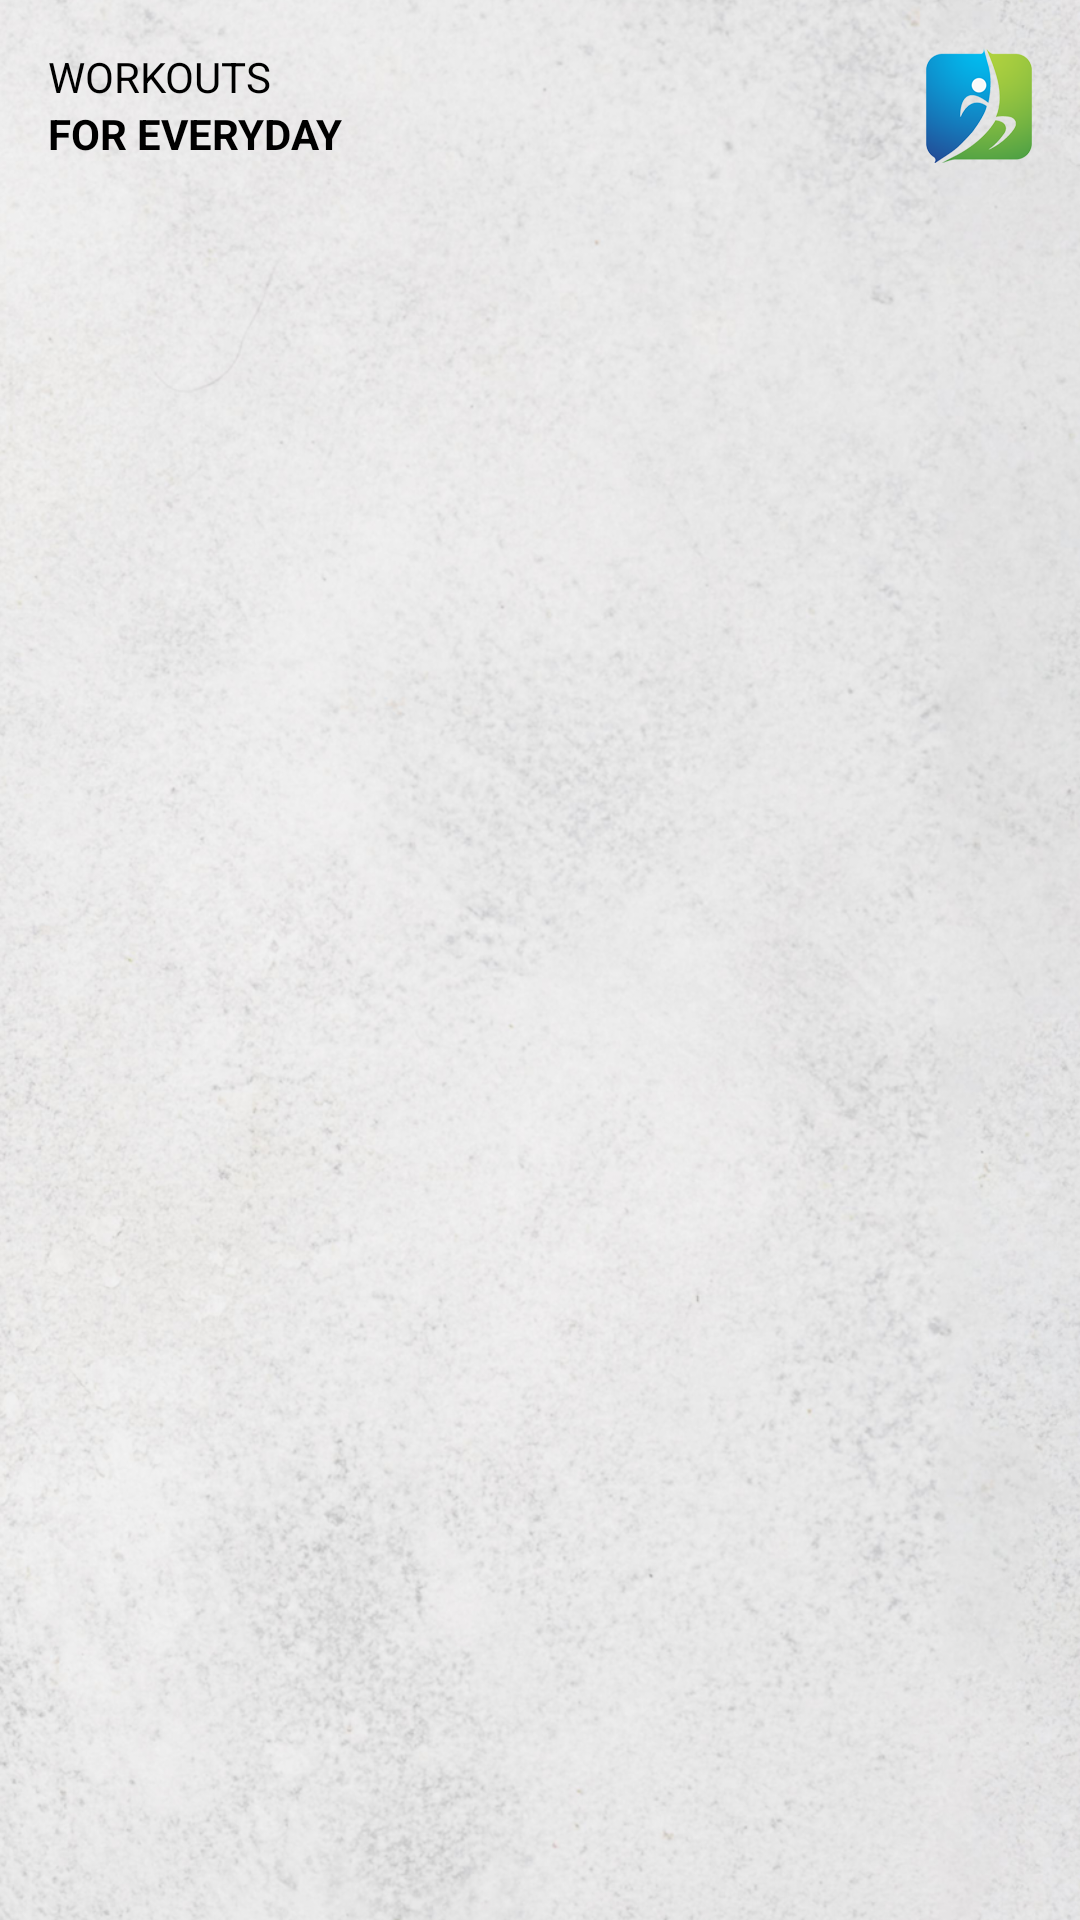

Here is an Android app screen rendered from its layout file. Give the layout XML and the strings, colors and styles it references.
<!-- AndroidManifest.xml: application theme Theme.SIS -->
<!-- res/layout/fragment_workout.xml -->
<?xml version="1.0" encoding="utf-8"?>
<layout xmlns:android="http://schemas.android.com/apk/res/android"
    xmlns:tools="http://schemas.android.com/tools"
    xmlns:app="http://schemas.android.com/apk/res-auto">

    <data>

    </data>

    <androidx.constraintlayout.widget.ConstraintLayout
        android:layout_width="match_parent"
        android:layout_height="match_parent"
        tools:context=".view.workout.WorkoutFragment">

        <ImageView
            android:id="@+id/imageView8"
            android:layout_width="0dp"
            android:layout_height="0dp"
            android:scaleType="centerCrop"
            android:src="@drawable/bk_img"
            app:layout_constraintBottom_toBottomOf="parent"
            app:layout_constraintEnd_toEndOf="parent"
            app:layout_constraintHorizontal_bias="1.0"
            app:layout_constraintStart_toStartOf="parent"
            app:layout_constraintTop_toTopOf="parent"
            app:layout_constraintVertical_bias="0.0" />

        <ImageView
            android:id="@+id/imageView14"
            android:layout_width="wrap_content"
            android:layout_height="wrap_content"
            android:layout_marginTop="16dp"
            android:layout_marginEnd="16dp"
            android:src="@drawable/logo_no_text"
            app:layout_constraintEnd_toEndOf="parent"
            app:layout_constraintTop_toTopOf="parent" />

        <TextView
            android:id="@+id/textView26"
            android:layout_width="wrap_content"
            android:layout_height="wrap_content"
            android:layout_marginStart="16dp"
            android:layout_marginTop="16dp"
            android:text="WORKOUTS"
            android:textColor="@color/black"
            app:layout_constraintStart_toStartOf="parent"
            app:layout_constraintTop_toTopOf="parent" />

        <TextView
            android:id="@+id/textView27"
            android:layout_width="wrap_content"
            android:layout_height="wrap_content"
            android:text="For Everyday"
            android:textColor="@color/black"
            android:textStyle="bold"
            app:layout_constraintStart_toStartOf="@+id/textView26"
            app:layout_constraintTop_toBottomOf="@+id/textView26" />

        <androidx.recyclerview.widget.RecyclerView
            android:id="@+id/workoutsRv"
            android:layout_width="0dp"
            android:layout_height="0dp"
            android:clipToPadding="false"
            android:paddingStart="8dp"
            android:paddingEnd="8dp"
            app:layout_constraintBottom_toBottomOf="parent"
            app:layout_constraintEnd_toEndOf="parent"
            app:layout_constraintStart_toStartOf="parent"
            app:layout_constraintTop_toBottomOf="@+id/textView27"
            tools:listitem="@layout/list_item_workout_department" />


    </androidx.constraintlayout.widget.ConstraintLayout>
</layout>
<!-- res/layout/list_item_workout_department.xml (included above) -->
<?xml version="1.0" encoding="utf-8"?>
<layout xmlns:android="http://schemas.android.com/apk/res/android"
    xmlns:app="http://schemas.android.com/apk/res-auto"
    xmlns:tools="http://schemas.android.com/tools">

    <data>

        <variable
            name="workout"
            type="com.sedra.sis.data.model.Workout" />
    </data>

    <androidx.constraintlayout.widget.ConstraintLayout
        android:layout_width="match_parent"
        android:layout_height="wrap_content">

        <ImageView
            android:id="@+id/imageView17"
            android:layout_width="wrap_content"
            android:layout_height="0dp"
            android:layout_marginStart="8dp"
            android:adjustViewBounds="true"
            app:layout_constraintBottom_toBottomOf="@+id/textView31"
            app:layout_constraintStart_toStartOf="parent"
            app:layout_constraintTop_toTopOf="@+id/textView31"
            tools:srcCompat="@tools:sample/avatars" />

        <TextView
            android:id="@+id/textView31"
            android:layout_width="wrap_content"
            android:layout_height="wrap_content"
            android:layout_marginStart="8dp"
            android:layout_marginTop="8dp"
            android:padding="4dp"
            android:text="@{workout.name}"
            android:textColor="@color/black"
            android:textSize="18sp"
            android:textStyle="bold"
            app:layout_constraintStart_toEndOf="@+id/imageView17"
            app:layout_constraintTop_toTopOf="parent"
            tools:text="department name" />

        <androidx.recyclerview.widget.RecyclerView
            android:id="@+id/nestedRecyclerView"
            android:layout_width="0dp"
            android:layout_height="wrap_content"
            android:layout_marginStart="8dp"
            android:layout_marginTop="8dp"
            android:orientation="horizontal"
            app:layoutManager="androidx.recyclerview.widget.LinearLayoutManager"
            app:layout_constraintEnd_toEndOf="parent"
            app:layout_constraintStart_toStartOf="parent"
            app:layout_constraintTop_toBottomOf="@+id/textView31"
            app:setExercises="@{workout.exercies}"
            tools:listitem="@layout/list_item_workout"
            tools:orientation="horizontal" />

        <TextView
            android:id="@+id/textView32"
            android:layout_width="wrap_content"
            android:layout_height="wrap_content"
            android:layout_marginTop="6dp"
            android:layout_marginEnd="8dp"
            android:text="SEE ALL"
            android:textColor="@color/darkBlue"
            app:layout_constraintBottom_toBottomOf="@+id/textView31"
            app:layout_constraintEnd_toEndOf="parent"
            app:layout_constraintTop_toTopOf="@+id/textView31" />
    </androidx.constraintlayout.widget.ConstraintLayout>
</layout>
<!-- res/layout/list_item_workout.xml (included above) -->
<?xml version="1.0" encoding="utf-8"?>
<layout xmlns:android="http://schemas.android.com/apk/res/android"
    xmlns:app="http://schemas.android.com/apk/res-auto"
    xmlns:tools="http://schemas.android.com/tools">

    <data>

    </data>

    <androidx.constraintlayout.widget.ConstraintLayout
        android:layout_width="wrap_content"
        android:layout_height="wrap_content">

        <ImageView
            android:id="@+id/workoutImage"
            android:layout_width="130dp"
            android:layout_height="130dp"
            android:layout_marginStart="4dp"
            android:layout_marginTop="8dp"
            android:layout_marginEnd="4dp"
            android:background="@drawable/shape_et_with_stroke"
            android:padding="5dp"
            app:layout_constraintEnd_toEndOf="parent"
            app:layout_constraintStart_toStartOf="parent"
            app:layout_constraintTop_toTopOf="parent"
            tools:srcCompat="@tools:sample/avatars" />

        <TextView
            android:id="@+id/textView33"
            android:layout_width="0dp"
            android:layout_height="wrap_content"
            android:layout_marginStart="2dp"
            android:layout_marginTop="8dp"
            android:layout_marginEnd="2dp"
            android:layout_marginBottom="8dp"
            android:ellipsize="end"
            android:maxLines="1"
            tools:text="TextView"
            android:textColor="@color/black"
            android:textSize="14sp"
            app:layout_constraintBottom_toBottomOf="parent"
            app:layout_constraintEnd_toEndOf="@+id/workoutImage"
            app:layout_constraintStart_toStartOf="@+id/workoutImage"
            app:layout_constraintTop_toBottomOf="@+id/workoutImage" />

        <ImageView
            android:id="@+id/imageView19"
            android:layout_width="wrap_content"
            android:layout_height="wrap_content"
            app:layout_constraintBottom_toTopOf="@+id/textView33"
            app:layout_constraintEnd_toEndOf="@+id/workoutImage"
            app:layout_constraintStart_toStartOf="@+id/workoutImage"
            app:layout_constraintTop_toTopOf="@+id/workoutImage"
            app:srcCompat="@drawable/play" />
    </androidx.constraintlayout.widget.ConstraintLayout>
</layout>
<!-- resources referenced by this layout -->
<resources>
  <color name="black">#FF000000</color>
  <color name="darkBlue">#1b75bb</color>
  <!-- drawable bk_img: png bitmap (drawable, 1034746 bytes) -->
  <!-- drawable logo_no_text: png bitmap (drawable-xxhdpi, 14402 bytes) -->
  <!-- drawable play: png bitmap (drawable-xxhdpi, 6208 bytes) -->
  <!-- drawable shape_et_with_stroke (drawable) -->
  <?xml version="1.0" encoding="utf-8"?>
  <shape xmlns:android="http://schemas.android.com/apk/res/android"
      android:shape="rectangle">
      <solid
          android:color="@color/white"/>
      <corners
          android:radius="8dp"/>
  
      <stroke
          android:color="@color/black"
          android:width="1dp"/>
  </shape>
  <style name="Theme.SIS" parent="Theme.MaterialComponents.DayNight.NoActionBar">
          
          <item name="colorPrimary">@color/purple_500</item>
          <item name="colorPrimaryVariant">@color/purple_700</item>
          <item name="colorOnPrimary">@color/white</item>
          
          <item name="colorSecondary">@color/teal_200</item>
          <item name="colorSecondaryVariant">@color/teal_700</item>
          <item name="colorOnSecondary">@color/black</item>
          
          <item name="android:statusBarColor" tools:targetApi="l">?attr/colorPrimaryVariant</item>
          
          <item name="android:textColor">@color/white</item>
          <item name="android:windowFullscreen">true</item>
          <item name="android:textAllCaps">true</item>
      </style>
  <color name="white">#FFFFFFFF</color>
  <color name="purple_500">#FF6200EE</color>
  <color name="purple_700">#FF3700B3</color>
  <color name="teal_200">#FF03DAC5</color>
  <color name="teal_700">#FF018786</color>
</resources>
